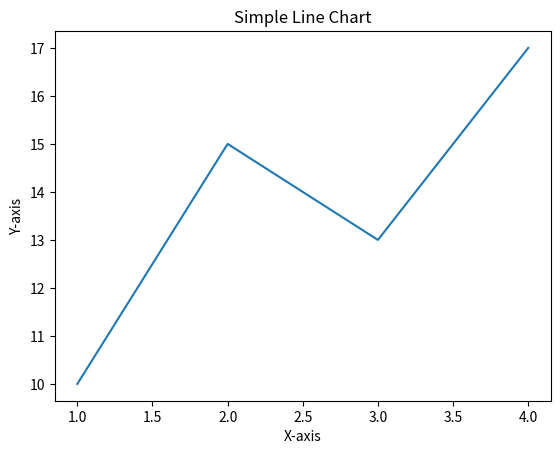

Here is the Python script that generated this plot:
"""
This example shows how to plot a simple line chart using matplotlib with SocialED data.

Section 1: Data Preparation
---------------------------

We start by creating a simple dataset.
"""

import matplotlib.pyplot as plt

# 数据准备
x = [1, 2, 3, 4]
y = [10, 15, 13, 17]

# 绘制折线图
plt.plot(x, y)
plt.title("Simple Line Chart")
plt.xlabel("X-axis")
plt.ylabel("Y-axis")
plt.show()  # 这个命令会生成并显示图表
